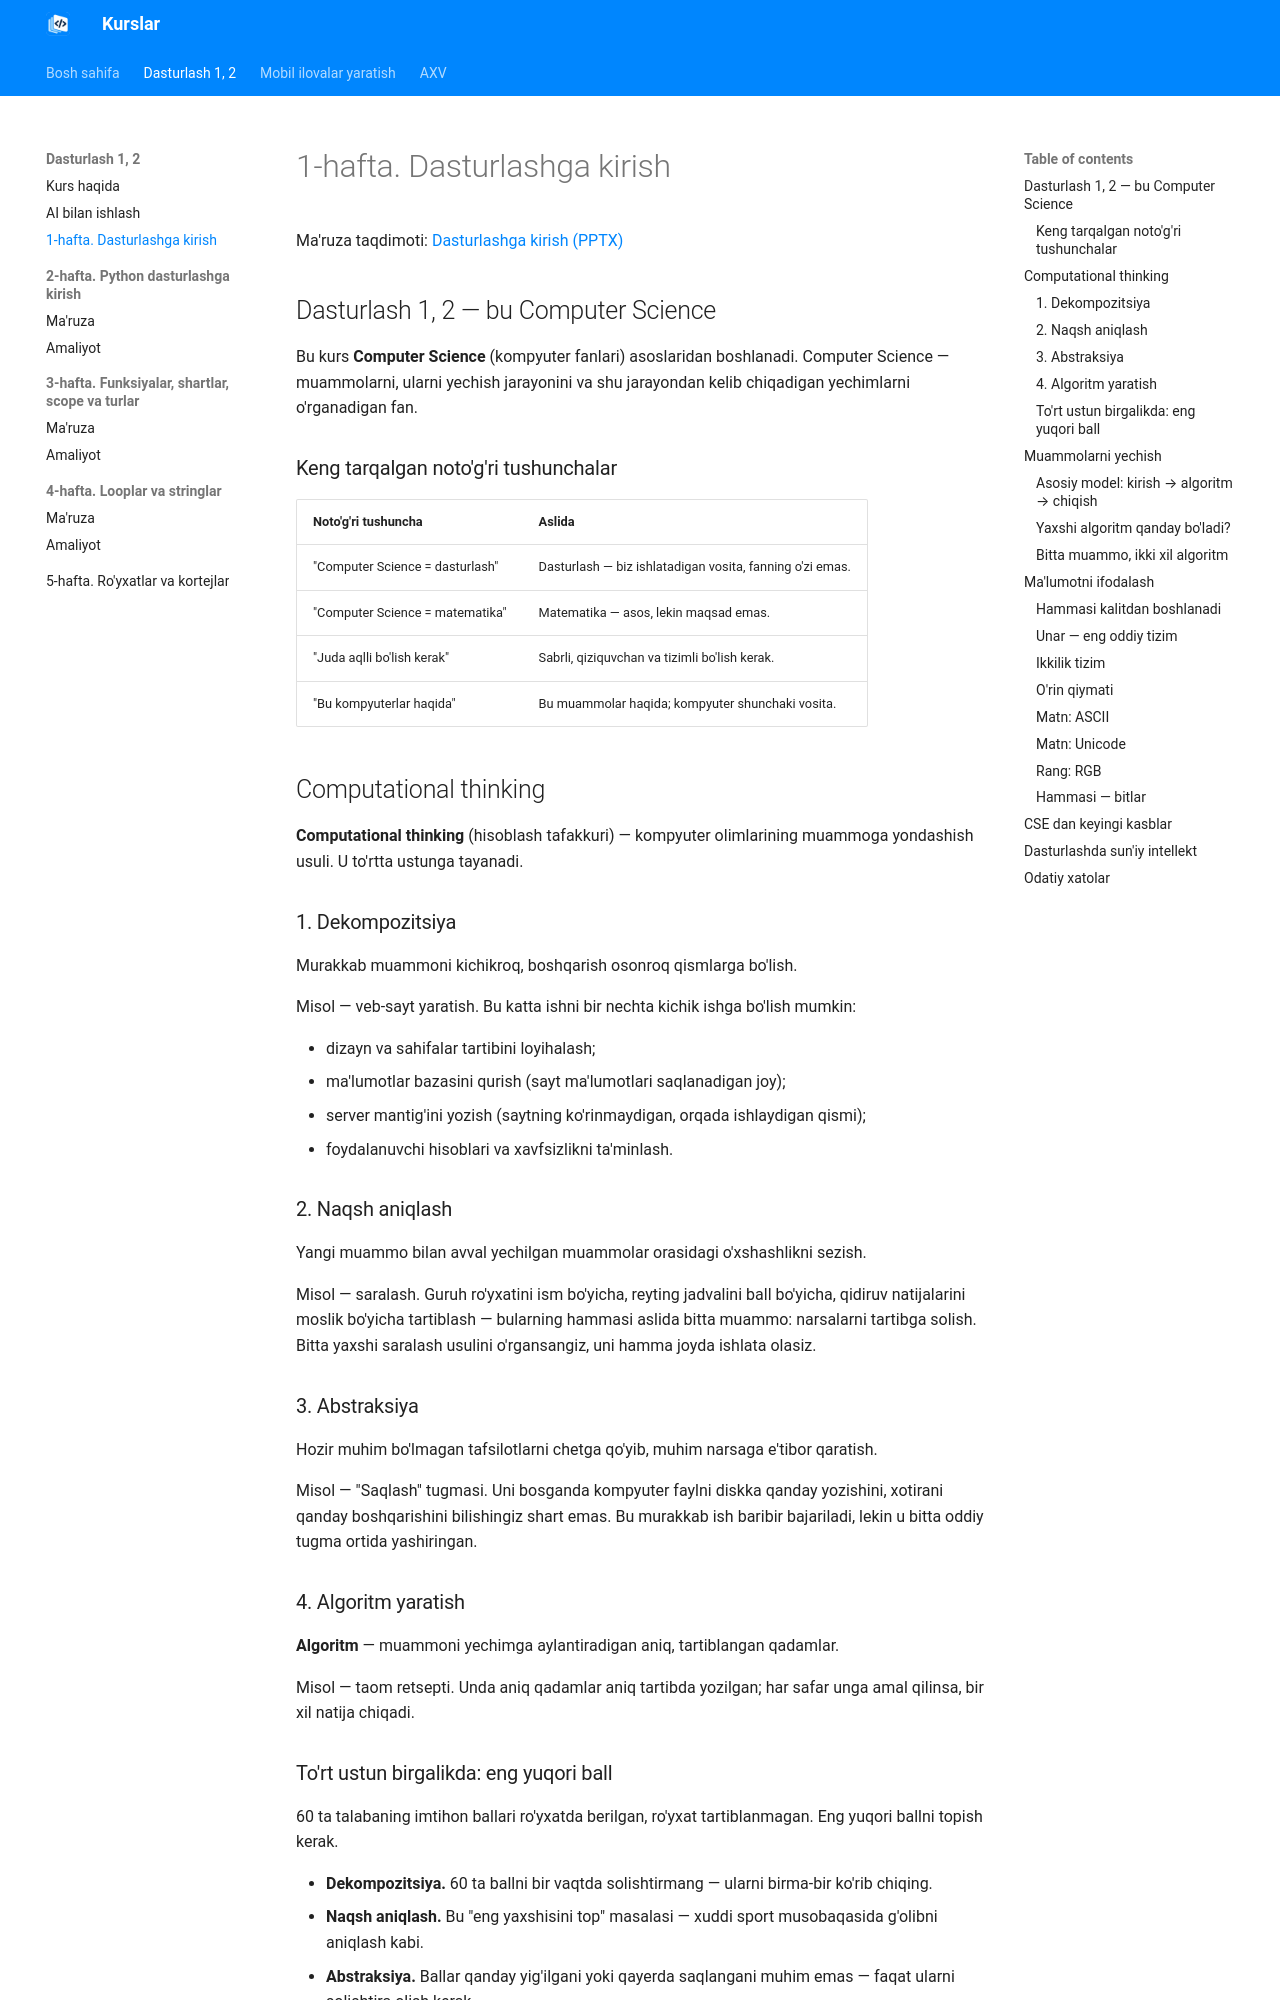

repository: tiu2024/dasturlash · page: courses/dasturlash/week-01/lecture/index.html · generator: mkdocs

# 1-hafta. Dasturlashga kirish

Ma'ruza taqdimoti: [Dasturlashga kirish (PPTX)](../../../downloads/dasturlash/week-01/dasturlash-ga-kirish.pptx)

## Dasturlash 1, 2 — bu Computer Science

Bu kurs **Computer Science** (kompyuter fanlari) asoslaridan boshlanadi. Computer Science — muammolarni, ularni yechish jarayonini va shu jarayondan kelib chiqadigan yechimlarni o'rganadigan fan.

### Keng tarqalgan noto'g'ri tushunchalar

| Noto'g'ri tushuncha | Aslida |
|---|---|
| "Computer Science = dasturlash" | Dasturlash — biz ishlatadigan vosita, fanning o'zi emas. |
| "Computer Science = matematika" | Matematika — asos, lekin maqsad emas. |
| "Juda aqlli bo'lish kerak" | Sabrli, qiziquvchan va tizimli bo'lish kerak. |
| "Bu kompyuterlar haqida" | Bu muammolar haqida; kompyuter shunchaki vosita. |

## Computational thinking

**Computational thinking** (hisoblash tafakkuri) — kompyuter olimlarining muammoga yondashish usuli. U to'rtta ustunga tayanadi.

### 1. Dekompozitsiya

Murakkab muammoni kichikroq, boshqarish osonroq qismlarga bo'lish.

Misol — veb-sayt yaratish. Bu katta ishni bir nechta kichik ishga bo'lish mumkin:

- dizayn va sahifalar tartibini loyihalash;
- ma'lumotlar bazasini qurish (sayt ma'lumotlari saqlanadigan joy);
- server mantig'ini yozish (saytning ko'rinmaydigan, orqada ishlaydigan qismi);
- foydalanuvchi hisoblari va xavfsizlikni ta'minlash.

### 2. Naqsh aniqlash

Yangi muammo bilan avval yechilgan muammolar orasidagi o'xshashlikni sezish.

Misol — saralash. Guruh ro'yxatini ism bo'yicha, reyting jadvalini ball bo'yicha, qidiruv natijalarini moslik bo'yicha tartiblash — bularning hammasi aslida bitta muammo: narsalarni tartibga solish. Bitta yaxshi saralash usulini o'rgansangiz, uni hamma joyda ishlata olasiz.

### 3. Abstraksiya

Hozir muhim bo'lmagan tafsilotlarni chetga qo'yib, muhim narsaga e'tibor qaratish.

Misol — "Saqlash" tugmasi. Uni bosganda kompyuter faylni diskka qanday yozishini, xotirani qanday boshqarishini bilishingiz shart emas. Bu murakkab ish baribir bajariladi, lekin u bitta oddiy tugma ortida yashiringan.

### 4. Algoritm yaratish

**Algoritm** — muammoni yechimga aylantiradigan aniq, tartiblangan qadamlar.

Misol — taom retsepti. Unda aniq qadamlar aniq tartibda yozilgan; har safar unga amal qilinsa, bir xil natija chiqadi.
